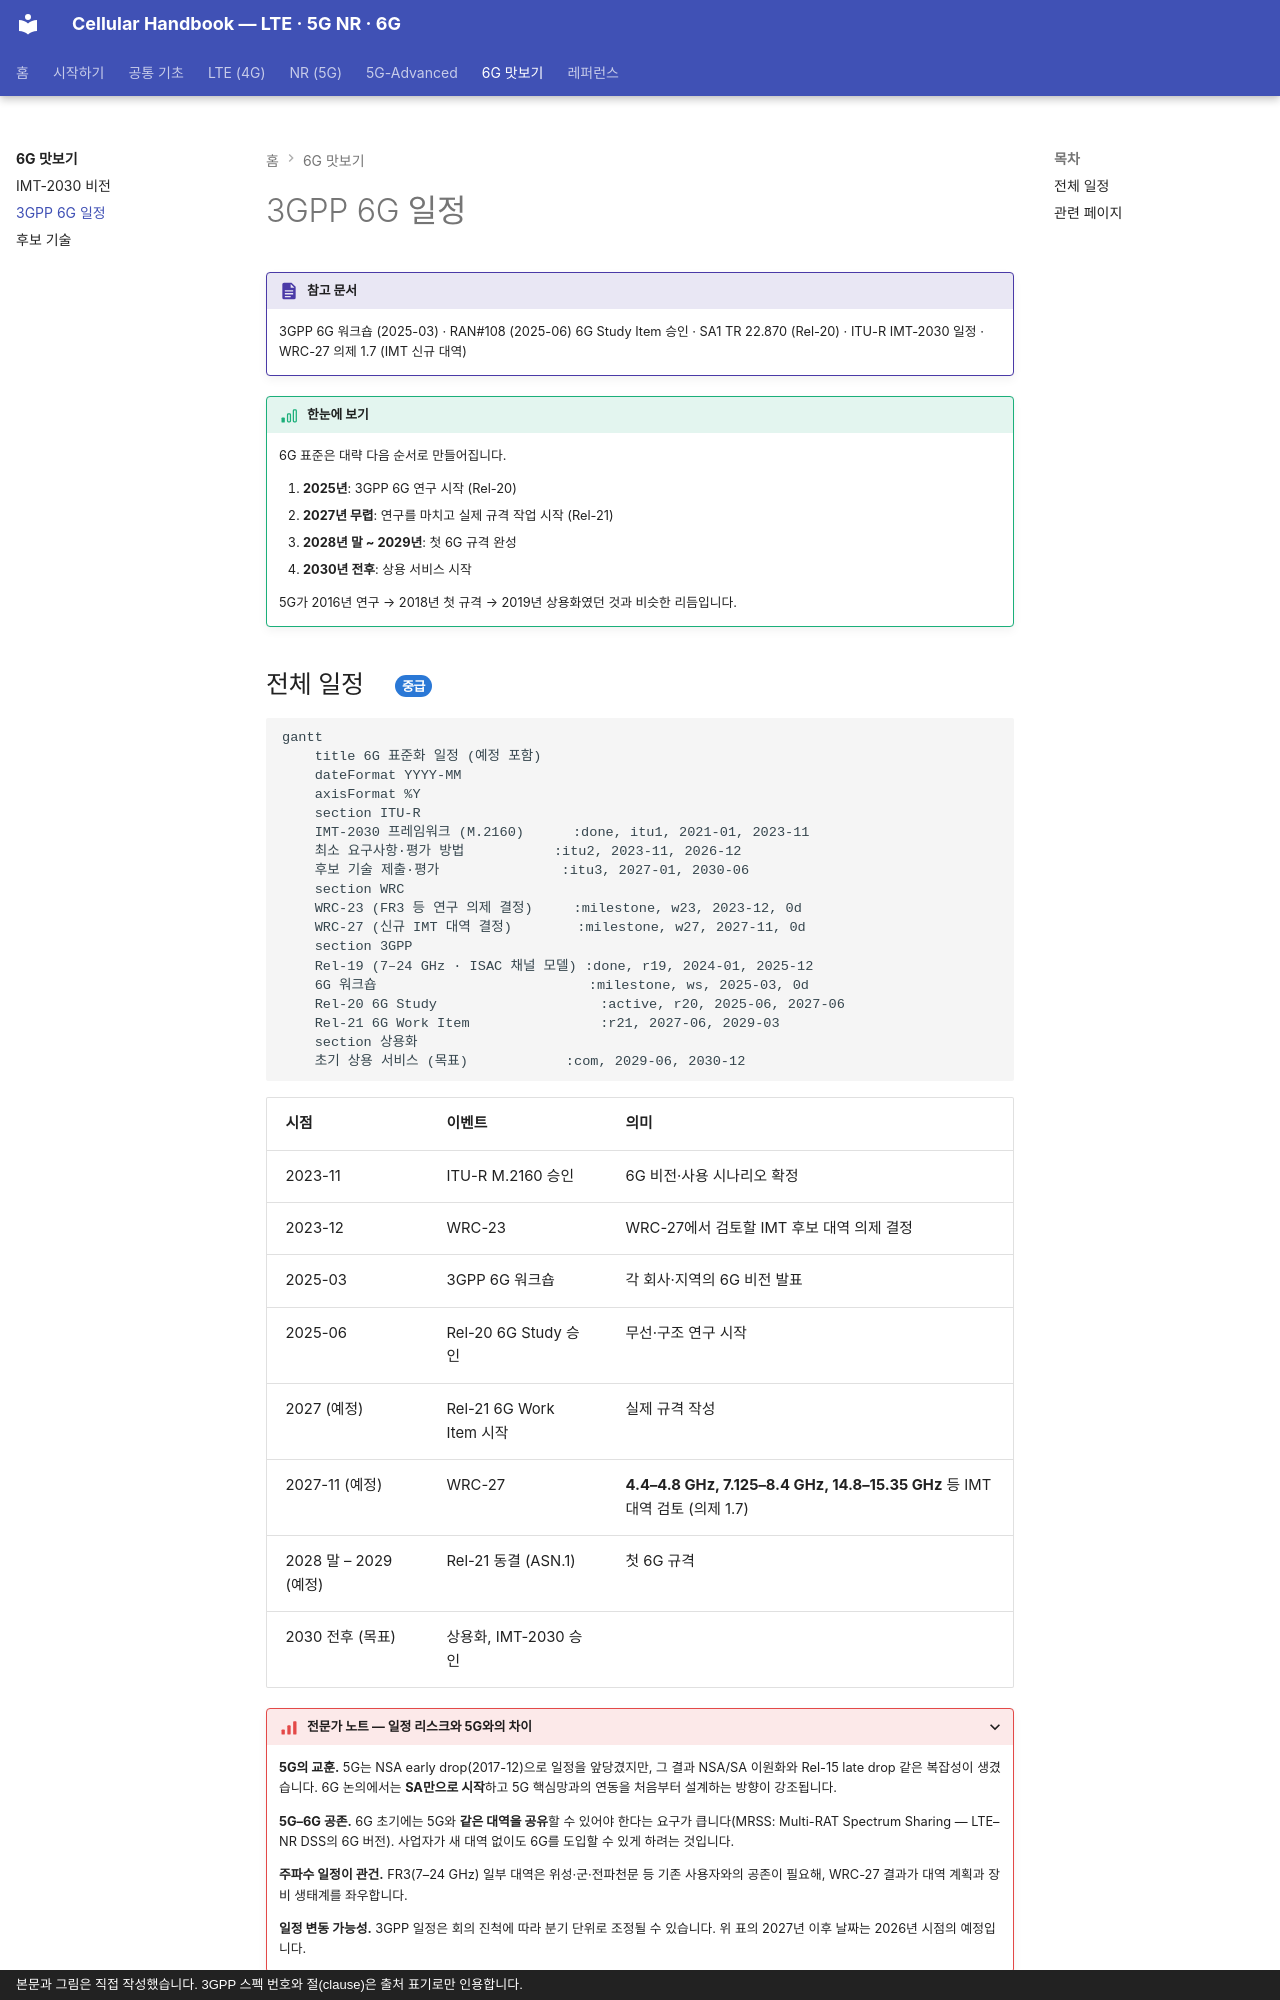

repository: goodhosup/cellular · page: sixg/3gpp-6g-timeline/index.html · generator: mkdocs · copyright: 본문과 그림은 직접 작성했습니다. 3GPP 스펙 번호와 절(clause)은 출처 표기로만 인용합니다.

# 3GPP 6G 일정

!!! spec "참고 문서"
    3GPP 6G 워크숍 (2025-03) · RAN#108 (2025-06) 6G Study Item 승인 · SA1 TR 22.870 (Rel-20) · ITU-R IMT-2030 일정 · WRC-27 의제 1.7 (IMT 신규 대역)

!!! basic "한눈에 보기"
    6G 표준은 대략 다음 순서로 만들어집니다.

    1. **2025년**: 3GPP 6G 연구 시작 (Rel-20)
    2. **2027년 무렵**: 연구를 마치고 실제 규격 작업 시작 (Rel-21)
    3. **2028년 말 ~ 2029년**: 첫 6G 규격 완성
    4. **2030년 전후**: 상용 서비스 시작

    5G가 2016년 연구 → 2018년 첫 규격 → 2019년 상용화였던 것과 비슷한 리듬입니다.
